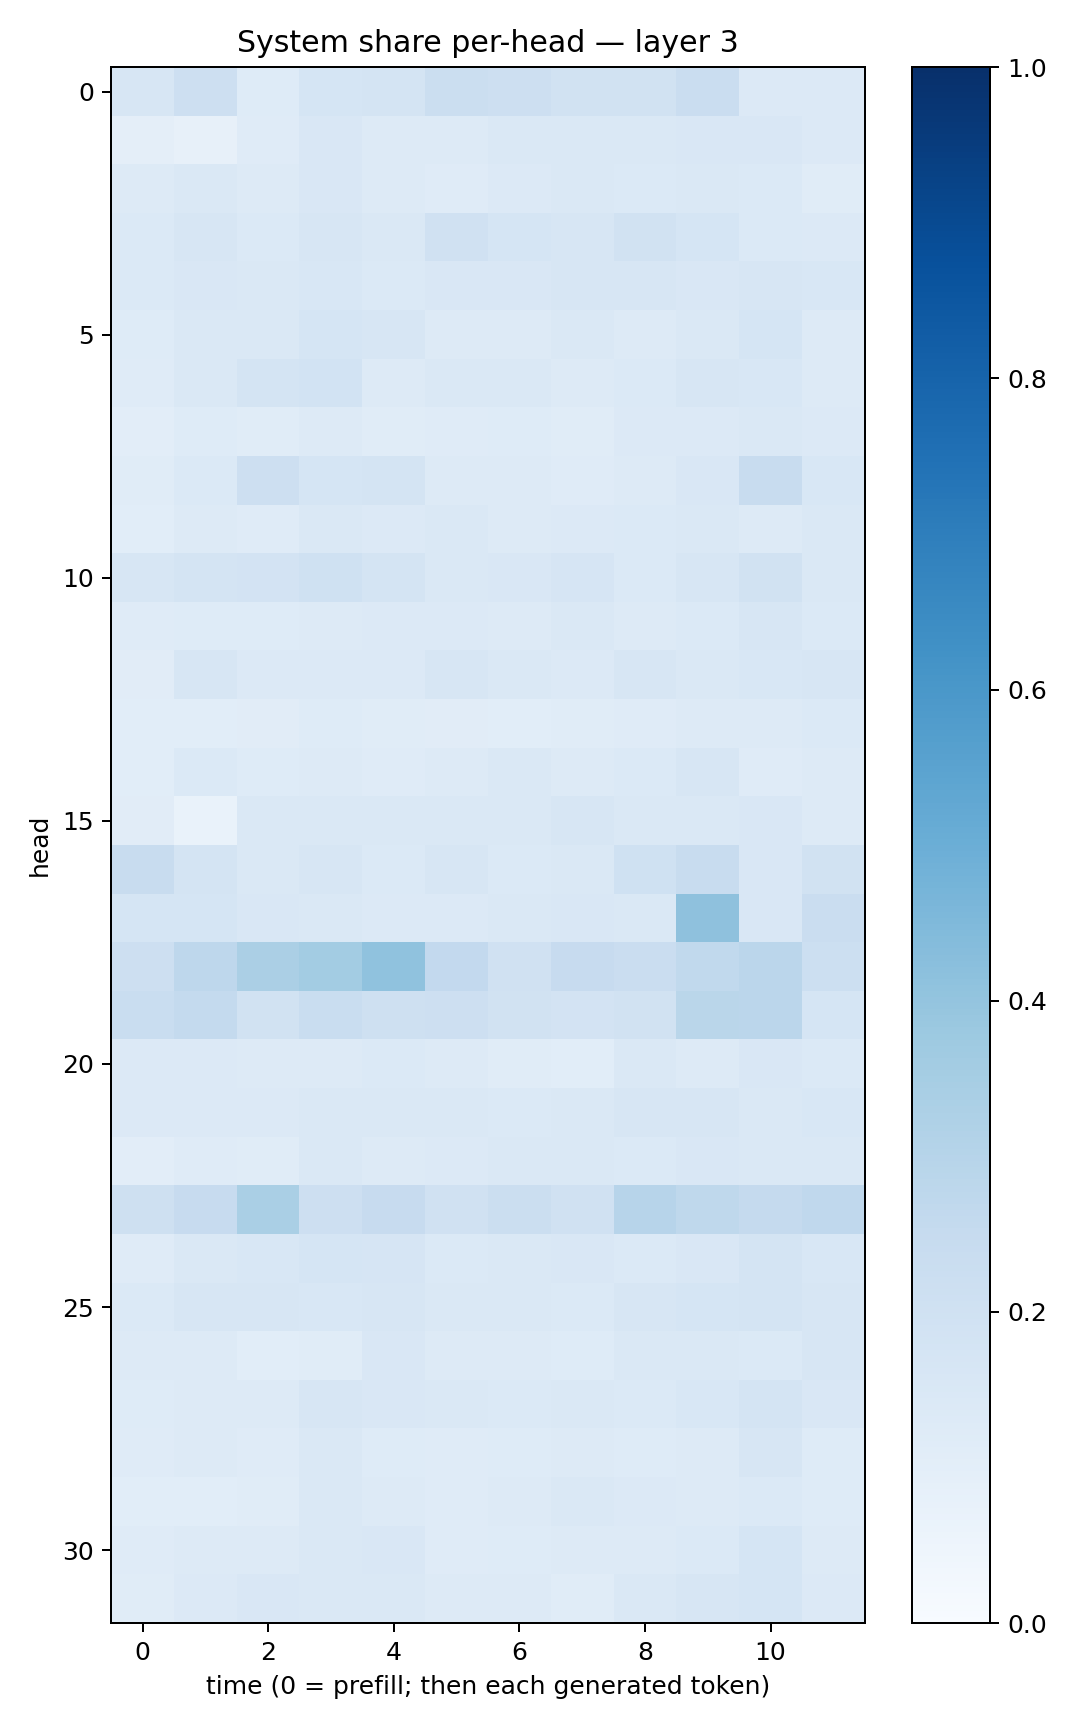

Values plotted in this chart, from the file beside it:
0.15934137, 0.21132404, 0.12145592, 0.16959338, 0.17481285, 0.21922033, 0.21107143, 0.18798757, 0.19492985, 0.2281816, 0.13326411, 0.13478895
0.09603, 0.08124, 0.1185, 0.15, 0.1321, 0.1307, 0.1427, 0.1433, 0.1432, 0.1502, 0.1518, 0.1366
0.1296, 0.1471, 0.1327, 0.1495, 0.1294, 0.1203, 0.1334, 0.1412, 0.1372, 0.1484, 0.1377, 0.1154
0.1388, 0.1616, 0.1379, 0.1576, 0.1456, 0.1978, 0.1682, 0.1586, 0.1894, 0.1718, 0.1395, 0.1348
0.1396, 0.1503, 0.1409, 0.1543, 0.1372, 0.1501, 0.1513, 0.1565, 0.1605, 0.1511, 0.1591, 0.1549
0.1232, 0.1449, 0.1475, 0.1716, 0.157, 0.126, 0.1301, 0.1419, 0.1267, 0.1451, 0.1687, 0.1288
0.121, 0.1426, 0.1735, 0.1857, 0.129, 0.1408, 0.1466, 0.1253, 0.1404, 0.1569, 0.1552, 0.1309
0.1039, 0.1237, 0.1139, 0.1292, 0.1165, 0.1189, 0.1224, 0.1159, 0.1338, 0.1351, 0.146, 0.1331
0.1163, 0.1388, 0.2114, 0.1718, 0.1738, 0.1293, 0.1312, 0.1185, 0.1325, 0.1487, 0.2373, 0.1557
0.1062, 0.1309, 0.1177, 0.146, 0.133, 0.1423, 0.1315, 0.1357, 0.1403, 0.1411, 0.132, 0.143
0.1624, 0.1749, 0.1811, 0.2017, 0.1733, 0.1454, 0.1503, 0.166, 0.1396, 0.1639, 0.1912, 0.142
0.12, 0.1231, 0.1229, 0.1281, 0.1367, 0.1341, 0.1299, 0.1437, 0.1287, 0.1368, 0.1587, 0.137
0.1095, 0.1582, 0.1354, 0.1357, 0.1364, 0.157, 0.1418, 0.1363, 0.1585, 0.1447, 0.1541, 0.1592
0.1057, 0.1078, 0.1103, 0.125, 0.1135, 0.1131, 0.1089, 0.1143, 0.1201, 0.1276, 0.1295, 0.1384
0.1088, 0.1388, 0.1233, 0.1327, 0.1205, 0.1276, 0.147, 0.1275, 0.1371, 0.1601, 0.1174, 0.1261
0.1127, 0.06837, 0.1475, 0.1444, 0.1441, 0.1458, 0.1439, 0.1574, 0.1444, 0.1411, 0.152, 0.1285
0.2373, 0.1792, 0.1417, 0.1572, 0.1369, 0.1635, 0.1394, 0.1414, 0.2021, 0.241, 0.1499, 0.1952
0.1681, 0.1715, 0.1512, 0.1445, 0.1335, 0.1349, 0.1472, 0.1489, 0.1434, 0.4109, 0.1486, 0.2293
0.2119, 0.2744, 0.3341, 0.3569, 0.4063, 0.2606, 0.1964, 0.2448, 0.2275, 0.2634, 0.2832, 0.2182
0.2314, 0.2574, 0.1894, 0.231, 0.2082, 0.2141, 0.1936, 0.1822, 0.1925, 0.287, 0.2815, 0.1701
0.1344, 0.1347, 0.1283, 0.1295, 0.139, 0.1271, 0.1148, 0.1091, 0.1449, 0.1305, 0.1505, 0.1403
0.1333, 0.1331, 0.1354, 0.1417, 0.1422, 0.1471, 0.1396, 0.1456, 0.1619, 0.1567, 0.1442, 0.1546
0.1049, 0.1181, 0.1157, 0.1423, 0.1307, 0.1366, 0.1455, 0.1465, 0.1389, 0.1485, 0.1473, 0.1442
0.2034, 0.2425, 0.3363, 0.2124, 0.2431, 0.1984, 0.2207, 0.1981, 0.2942, 0.2725, 0.2518, 0.2689
0.1203, 0.1458, 0.1529, 0.1703, 0.1672, 0.1383, 0.1476, 0.15, 0.1391, 0.1488, 0.1757, 0.1557
0.1384, 0.1606, 0.1638, 0.1551, 0.1622, 0.1479, 0.143, 0.139, 0.1563, 0.1683, 0.1739, 0.1619
0.1325, 0.1281, 0.1072, 0.1138, 0.1517, 0.1316, 0.1255, 0.1233, 0.1445, 0.1459, 0.1387, 0.1632
0.1239, 0.1301, 0.1289, 0.1574, 0.1513, 0.1462, 0.14, 0.1441, 0.1398, 0.1547, 0.173, 0.1523
0.1198, 0.1275, 0.1204, 0.1421, 0.1223, 0.121, 0.1244, 0.131, 0.1244, 0.1267, 0.1608, 0.1238
0.1078, 0.1081, 0.1147, 0.1484, 0.1258, 0.1199, 0.1271, 0.1408, 0.1351, 0.1252, 0.137, 0.1213
0.1192, 0.1255, 0.1305, 0.1482, 0.1489, 0.1197, 0.1223, 0.1258, 0.1259, 0.1404, 0.1712, 0.1274
0.1168, 0.1366, 0.1496, 0.1447, 0.1443, 0.1318, 0.1266, 0.1146, 0.1413, 0.1618, 0.1708, 0.1341
